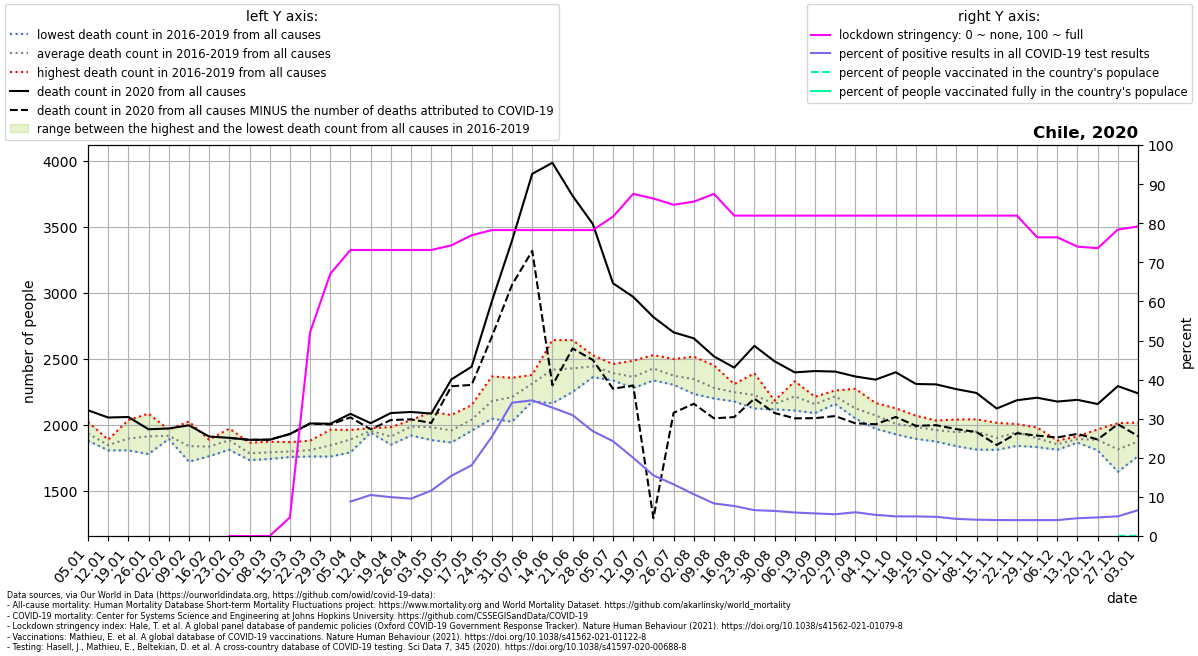

The file beside this chart, header and first rows:
location, date, time, time_unit, deaths_2010_all_ages, deaths_2011_all_ages, deaths_2012_all_ages, deaths_2013_all_ages, deaths_2014_all_ages, deaths_2015_all_ages, deaths_2016_all_ages, deaths_2017_all_ages, deaths_2018_all_ages, deaths_2019_all_ages, deaths_2020_all_ages, deaths_2021_all_ages, new_deaths, new_cases_smoothed, new_tests_smoothed, stringency_index, people_vaccinated, people_fully_vaccinated, population, positive_test_percent
Chile, 2020-01-05, 1, weekly, , , , , , , 1884, 1878, 1946, 2020, 2108, 2445, , , , , , , , 
Chile, 2020-01-12, 2, weekly, , , , , , , 1885, 1868, 1804, 1818, 2053, 2438, , , , , , , , 
Chile, 2020-01-19, 3, weekly, , , , , , , 1916, 2034, 1804, 1819, 2057, 2701, , , , , , , , 
Chile, 2020-01-26, 4, weekly, , , , , , , 1837, 2082, 1776, 1945, 1964, 2557, , , , , , , , 
Chile, 2020-02-02, 5, weekly, , , , , , , 1912, 1891, 1895, 1961, 1970, 2632, , , , , , , , 
Chile, 2020-02-09, 6, weekly, , , , , , , 1718, 1788, 1817, 2023, 1994, 2506, , , , , , , , 
Chile, 2020-02-16, 7, weekly, , , , , , , 1760, 1813, 1885, 1875, 1909, 2501, , , , , , , , 
Chile, 2020-02-23, 8, weekly, , , , , , , 1813, 1969, 1809, 1931, 1899, 2606, 0.0, , , 0.0, , , 19212362, 
Chile, 2020-03-01, 9, weekly, , , , , , , 1756, 1730, 1782, 1862, 1884, 2661, 0.0, 0.524, , 0.0, , , 19212362, 
Chile, 2020-03-08, 10, weekly, , , , , , , 1753, 1739, 1870, 1795, 1885, 2655, 0.0, 1.367, , 0.0, , , 19212362, 
Chile, 2020-03-15, 11, weekly, , , , , , , 1771, 1754, 1789, 1867, 1928, 2550, 0.0, 5.53, , 4.761, , , 19212362, 
Chile, 2020-03-22, 12, weekly, , , , , , , 1758, 1770, 1819, 1877, 2008, 2740, 1.0, 47.37, , 52.12, , , 19212362, 
Chile, 2020-03-29, 13, weekly, , , , , , , 1757, 1800, 1961, 1848, 2006, 2832, 6.0, 154.7, , 67.06, , , 19212362, 
Chile, 2020-04-05, 14, weekly, , , , , , , 1789, 1895, 1903, 1959, 2081, 2849, 27.0, 298.9, 3393, 73.15, , , 19212362, 8.81
Chile, 2020-04-12, 15, weekly, , , , , , , 1945, 1949, 1939, 1973, 2010, 2897, 46.0, 388.3, 3704, 73.15, , , 19212362, 10.49
Chile, 2020-04-19, 16, weekly, , , , , , , 1889, 1847, 1920, 1980, 2087, 2663, 53.0, 440.5, 4436, 73.15, , , 19212362, 9.93
Chile, 2020-04-26, 17, weekly, , , , , , , 2018, 1970, 1917, 2033, 2095, 2786, 56.0, 512.6, 5367, 73.15, , , 19212362, 9.551
Chile, 2020-05-03, 18, weekly, , , , , , , 1882, 1964, 1976, 2095, 2083, 2731, 71.0, 765.4, 6593, 73.15, , , 19212362, 11.61
Chile, 2020-05-10, 19, weekly, , , , , , , 1965, 1921, 1864, 2072, 2342, 2765, 52.0, 1389, 9011, 74.34, , , 19212362, 15.42
Chile, 2020-05-17, 20, weekly, , , , , , , 1953, 2025, 2024, 2147, 2438, 2936, 138.0, 2120, 11717, 76.92, , , 19212362, 18.09
Chile, 2020-05-24, 21, weekly, , , , , , , 2044, 2210, 2088, 2364, 2933, 3080, 268.0, 3589, 14136, 78.24, , , 19212362, 25.39
Chile, 2020-05-31, 22, weekly, , , , , , , 2021, 2334, 2123, 2354, 3394, 3014, 336.0, 5156, 15124, 78.24, , , 19212362, 34.09
Chile, 2020-06-07, 23, weekly, , , , , , , 2175, 2376, 2368, 2324, 3899, 3131, 583.0, 5839, 16829, 78.24, , , 19212362, 34.7
Chile, 2020-06-14, 24, weekly, , , , , , , 2161, 2640, 2431, 2429, 3983, 3180, 1686, 6195, 18866, 78.24, , , 19212362, 32.84
Chile, 2020-06-21, 25, weekly, , , , , , , 2339, 2639, 2247, 2477, 3732, 3193, 1156, 5519, 17861, 78.24, , , 19212362, 30.9
Chile, 2020-06-28, 26, weekly, , , , , , , 2375, 2525, 2359, 2504, 3519, 3319, 1030, 4605, 17178, 78.24, , , 19212362, 26.81
Chile, 2020-07-05, 27, weekly, , , , , , , 2381, 2387, 2334, 2458, 3070, 3117, 799.0, 3737, 15416, 81.68, , , 19212362, 24.24
Chile, 2020-07-12, 28, weekly, , , , , , , 2483, 2308, 2276, 2376, 2967, 3040, 671.0, 3016, 15082, 87.5, , , 19212362, 20
Chile, 2020-07-19, 29, weekly, , , , , , , 2526, 2419, 2334, 2420, 2814, 2860, 1524, 2511, 16195, 86.31, , , 19212362, 15.51
Chile, 2020-07-26, 30, weekly, , , , , , , 2301, 2339, 2496, 2343, 2698, 2741, 609.0, 2149, 16256, 84.72, , , 19212362, 13.22
Chile, 2020-08-02, 31, weekly, , , , , , , 2232, 2289, 2514, 2341, 2653, 2631, 496.0, 2088, 19561, 85.51, , , 19212362, 10.68
Chile, 2020-08-09, 32, weekly, , , , , , , 2201, 2197, 2448, 2265, 2516, 2619, 469.0, 1895, 22757, 87.5, , , 19212362, 8.328
Chile, 2020-08-16, 33, weekly, , , , , , , 2203, 2175, 2306, 2296, 2431, 2599, 375.0, 1899, 24786, 81.94, , , 19212362, 7.663
Chile, 2020-08-23, 34, weekly, , , , , , , 2144, 2121, 2388, 2239, 2596, 2341, 400.0, 1705, 25821, 81.94, , , 19212362, 6.605
Chile, 2020-08-30, 35, weekly, , , , , , , 2115, 2146, 2178, 2181, 2479, 2306, 392.0, 1747, 27233, 81.94, , , 19212362, 6.414
Chile, 2020-09-06, 36, weekly, , , , , , , 2328, 2106, 2238, 2181, 2395, 2245, 348.0, 1766, 29416, 81.94, , , 19212362, 6.005
Chile, 2020-09-13, 37, weekly, , , , , , , 2086, 2181, 2140, 2210, 2405, , 357.0, 1754, 30364, 81.94, , , 19212362, 5.776
Chile, 2020-09-20, 38, weekly, , , , , , , 2156, 2258, 2217, 2224, 2401, , 337.0, 1738, 31250, 81.94, , , 19212362, 5.562
Chile, 2020-09-27, 39, weekly, , , , , , , 2072, 2102, 2046, 2270, 2364, , 355.0, 1564, 25757, 81.94, , , 19212362, 6.073
Chile, 2020-10-04, 40, weekly, , , , , , , 1968, 2088, 2058, 2163, 2340, , 338.0, 1810, 33487, 81.94, , , 19212362, 5.404
Chile, 2020-10-11, 41, weekly, , , , , , , 1926, 1987, 1986, 2123, 2396, , 339.0, 1639, 32602, 81.94, , , 19212362, 5.026
Chile, 2020-10-18, 42, weekly, , , , , , , 1891, 1965, 2002, 2067, 2307, , 317.0, 1524, 30459, 81.94, , , 19212362, 5.004
Chile, 2020-10-25, 43, weekly, , , , , , , 1906, 1871, 2030, 2025, 2304, , 309.0, 1492, 30385, 81.94, , , 19212362, 4.912
Chile, 2020-11-01, 44, weekly, , , , , , , 1954, 1836, 1940, 2038, 2268, , 303.0, 1415, 32364, 81.94, , , 19212362, 4.372
Chile, 2020-11-08, 45, weekly, , , , , , , 1810, 1977, 1960, 2039, 2239, , 296.0, 1377, 33052, 81.94, , , 19212362, 4.168
Chile, 2020-11-15, 46, weekly, , , , , , , 1808, 1826, 1945, 2013, 2121, , 276.0, 1390, 34050, 81.94, , , 19212362, 4.083
Chile, 2020-11-22, 47, weekly, , , , , , , 1838, 1936, 1992, 2003, 2184, , 250.0, 1370, 33730, 81.94, , , 19212362, 4.063
Chile, 2020-11-29, 48, weekly, , , , , , , 1829, 1852, 1924, 1978, 2203, , 287.0, 1375, 33764, 76.39, , , 19212362, 4.073
Chile, 2020-12-06, 49, weekly, , , , , , , 1809, 1862, 1852, 1878, 2174, , 272.0, 1399, 34346, 76.39, , , 19212362, 4.074
Chile, 2020-12-13, 50, weekly, , , , , , , 1863, 1895, 1910, 1892, 2187, , 258.0, 1561, 34372, 74.01, , , 19212362, 4.541
Chile, 2020-12-20, 51, weekly, , , , , , , 1827, 1804, 1941, 1963, 2155, , 268.0, 1798, 37785, 73.61, , , 19212362, 4.758
Chile, 2020-12-27, 52, weekly, , , , , , , 1642, 1707, 1887, 2010, 2291, , 289.0, 2080, 41377, 78.38, 5656, , 19212362, 5.027
Chile, 2021-01-03, 53, weekly, , , , , , , , , , , 2236, , 324.0, 2286, 34610, 79.17, 8656, , 19212362, 6.605
